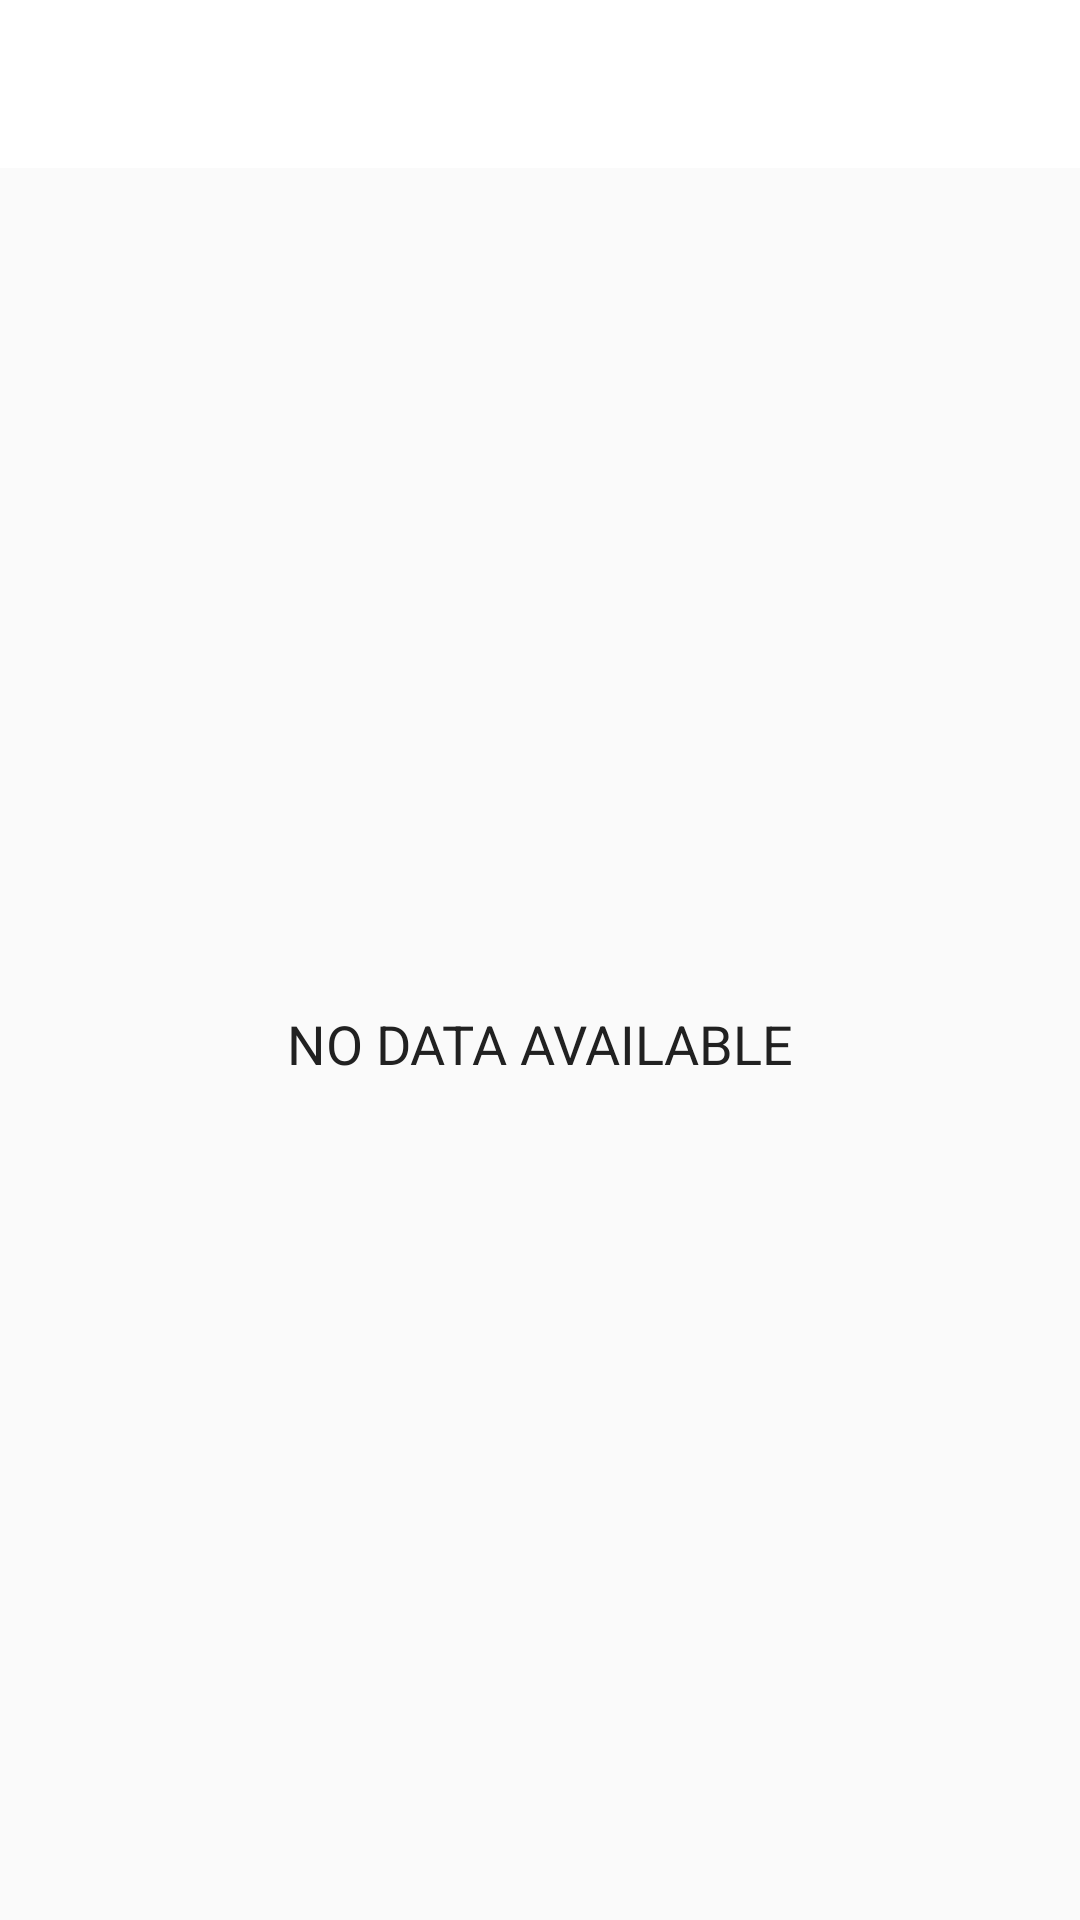

Here is an Android app screen rendered from its layout file. Give the layout XML and the strings, colors and styles it references.
<!-- AndroidManifest.xml: activity theme Theme.AppCompat.Light.NoActionBar -->
<!-- res/layout/activity_history.xml -->
<?xml version="1.0" encoding="utf-8"?>
<LinearLayout xmlns:android="http://schemas.android.com/apk/res/android"
    xmlns:app="http://schemas.android.com/apk/res-auto"
    xmlns:tools="http://schemas.android.com/tools"
    android:layout_width="match_parent"
    android:layout_height="match_parent"
    android:orientation="vertical"
    tools:context=".HistoryActivity">

    <androidx.appcompat.widget.Toolbar
        android:id="@+id/toolbar_history_activity"
        android:layout_width="match_parent"
        android:layout_height="?android:attr/actionBarSize"
        android:background="#FFFFFF"/>

    <LinearLayout
        android:layout_width="match_parent"
        android:layout_height="match_parent"
        android:orientation="vertical">

        <TextView
            android:id="@+id/tvHistory"
            android:layout_width="match_parent"
            android:layout_height="wrap_content"
            android:layout_margin="10dp"
            android:gravity="center"
            android:text="Exercitiu completat"
            android:textSize="18sp"
            android:visibility="gone"
            tools:visibility="visible"/>
        
        <androidx.recyclerview.widget.RecyclerView
            android:id="@+id/rvHistory"
            android:layout_width="match_parent"
            android:layout_height="match_parent"
            android:layout_marginTop="5dp"
            android:visibility="gone"
            tools:visibility="visible"/>
        <TextView
            android:id="@+id/tvNoDataAvailable"
            android:layout_width="match_parent"
            android:layout_height="match_parent"
            android:gravity="center"
            android:text="NO DATA AVAILABLE"
            android:textColor="#212121"
            android:textSize="18sp"
            android:visibility="visible"
            tools:visibility="gone"/>


    </LinearLayout>

</LinearLayout>
<!-- resources referenced by this layout -->
<resources>

</resources>
